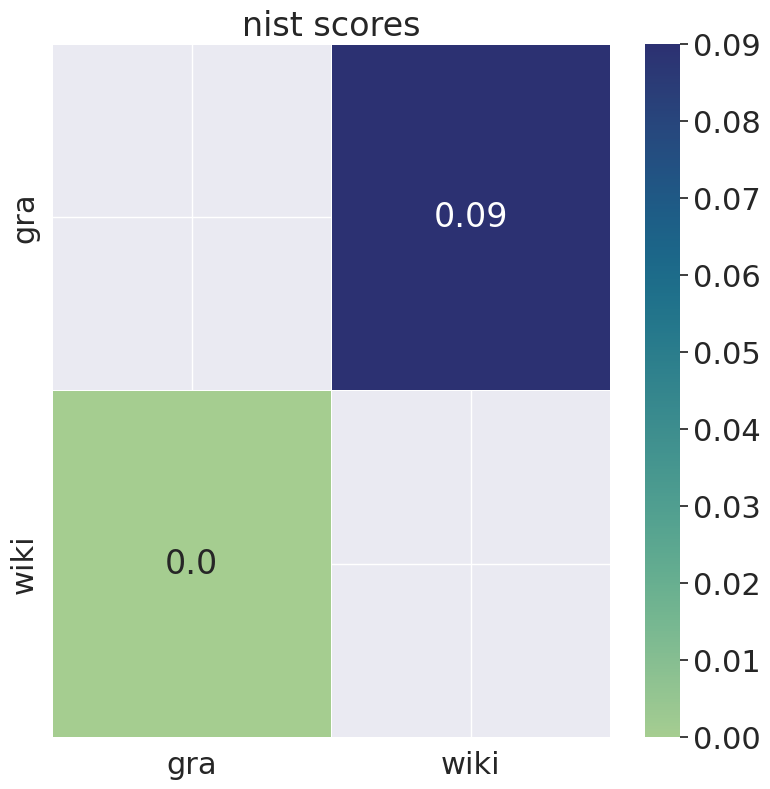

The data file committed next to this chart (first rows):
, gra, wiki
gra, , 0.08777
wiki, 4.603155786400098e-14, 
